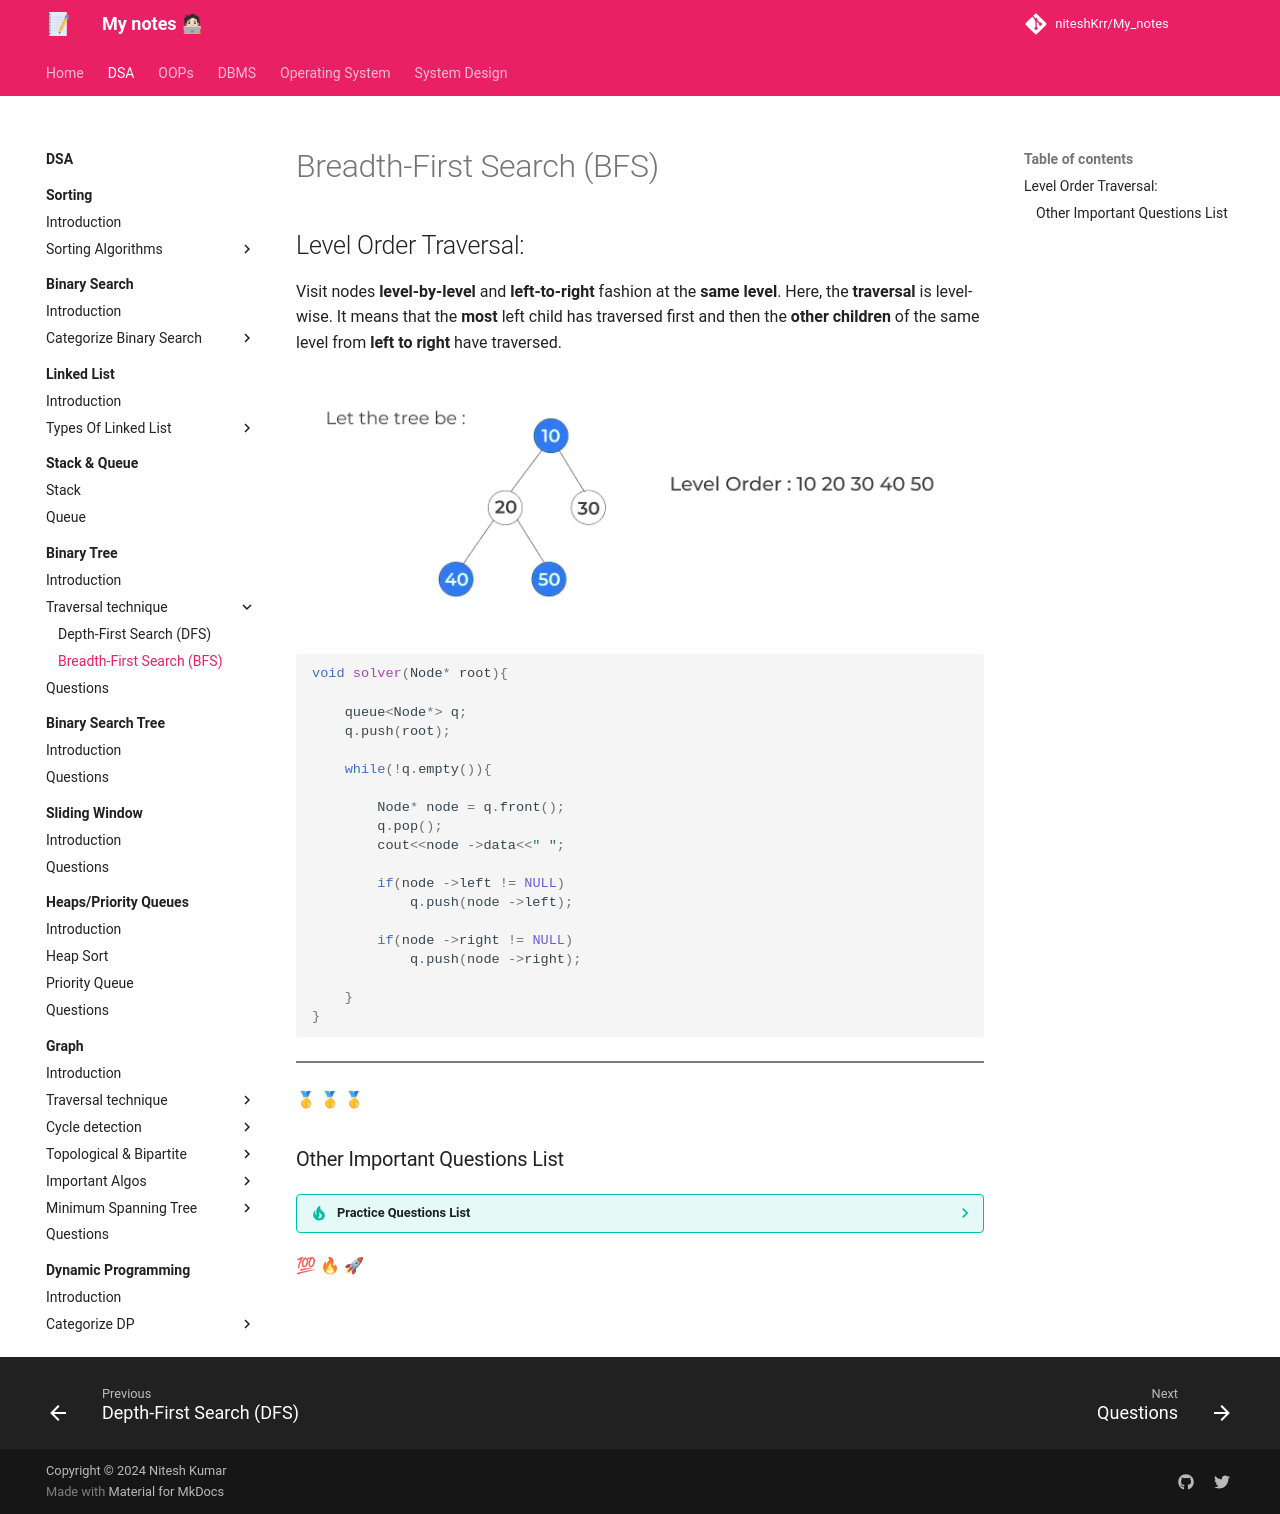

repository: niteshKrr/My_notes · page: dsa/binary_tree/traversal_technique/bfs/index.html · generator: mkdocs

# Breadth-First Search (BFS)


## Level Order Traversal:

Visit nodes **level-by-level** and **left-to-right** fashion at the **same level**. Here, the **traversal** is level-wise. It means that the **most** left child has traversed first and then the **other children** of the same level from **left to right** have traversed.


![loading...](../../../images/dsa/binary_tree/level.png)



```cpp

void solver(Node* root){
        
    queue<Node*> q;
    q.push(root);

    while(!q.empty()){
            
        Node* node = q.front();
        q.pop();
        cout<<node ->data<<" ";
            
        if(node ->left != NULL)
            q.push(node ->left);
                
        if(node ->right != NULL)
            q.push(node ->right);
        
    }
}


```

---


🥇 🥇 🥇


### Other Important Questions List

??? tip "Practice Questions List"


    * <a href="https://www.geeksforgeeks.org/problems/level-order-traversal/1?itm_source=geeksforgeeks&itm_medium=article&itm_campaign=bottom_sticky_on_article" target="_blank">Level order traversal (gfg)</a>



    * <a href="https://leetcode.com/problems/binary-tree-level-order-traversal/" target="_blank">Binary Tree Level Order Traversal (leetcode)</a>


    



💯 🔥 🚀
